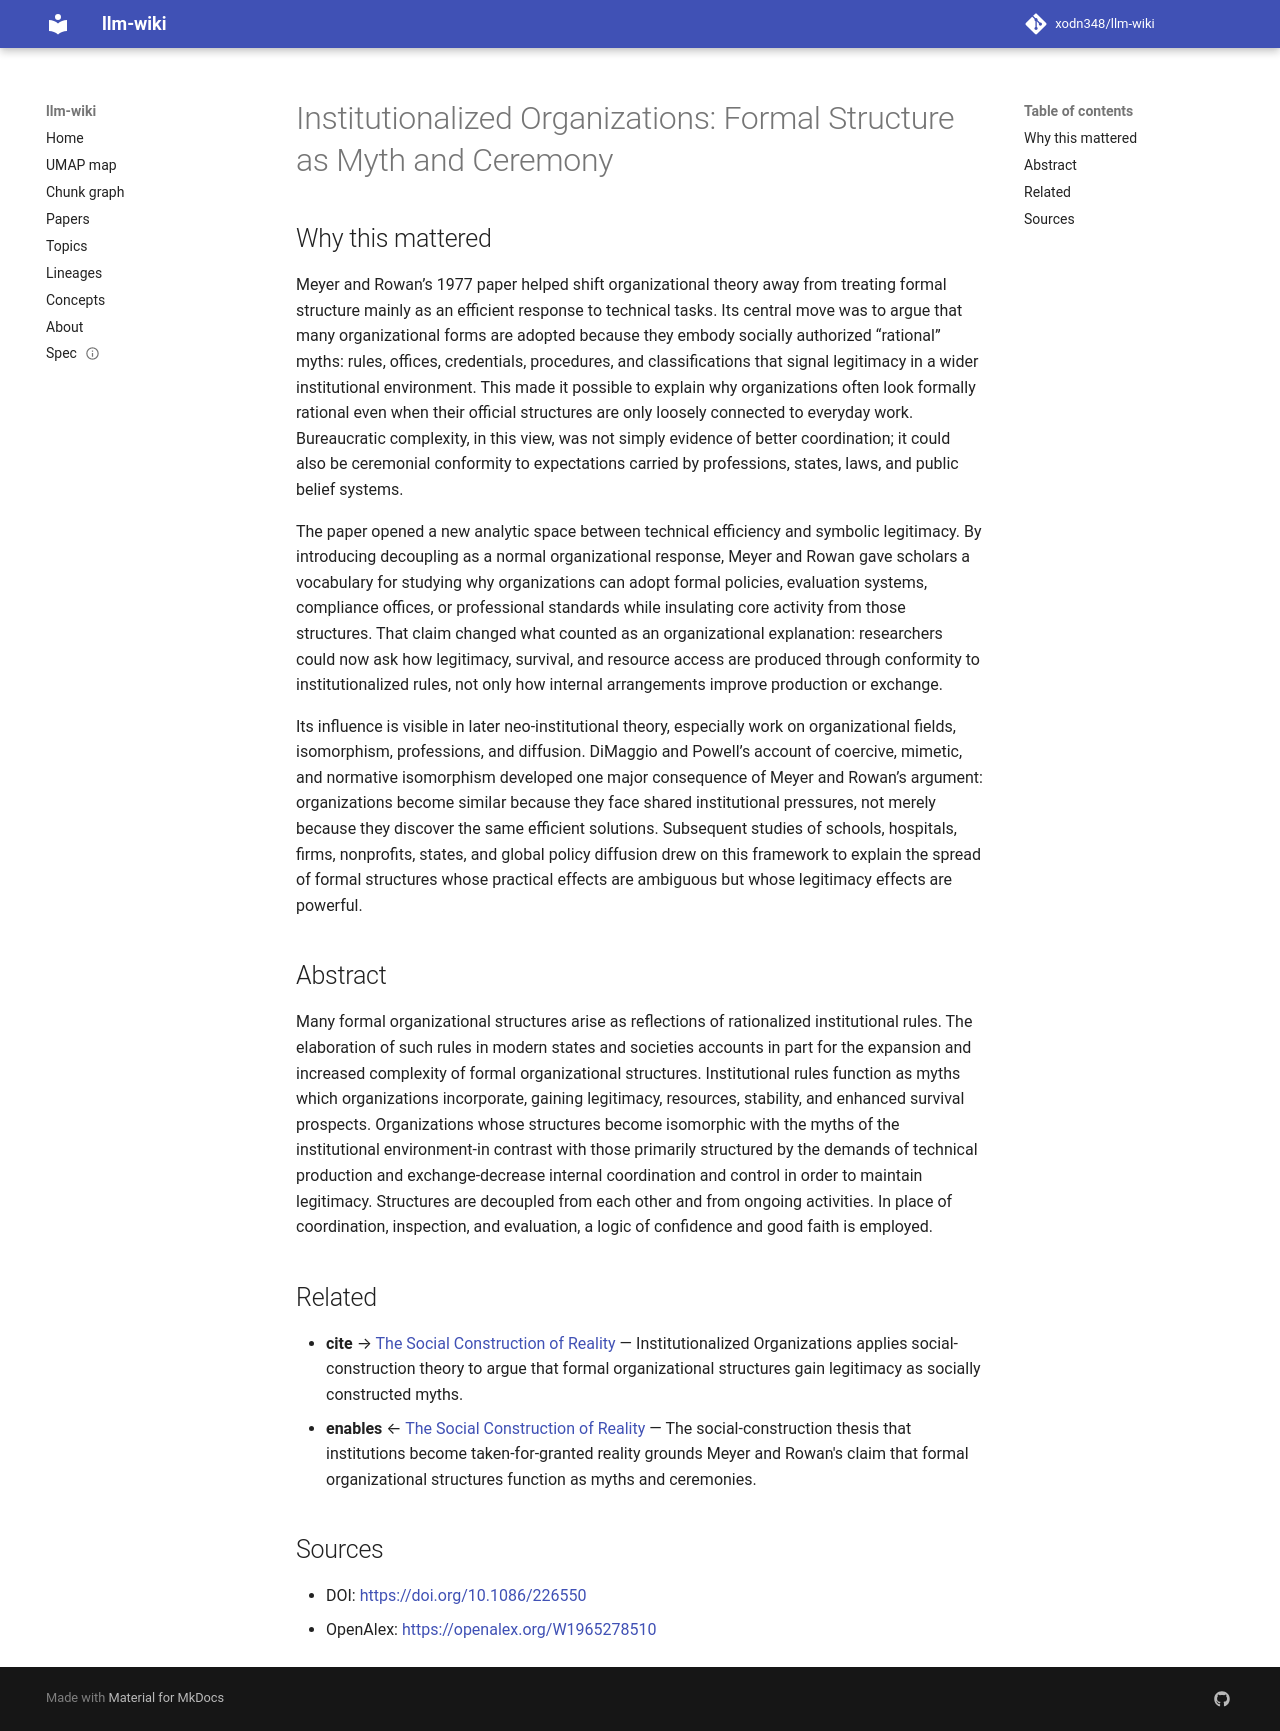

repository: xodn348/llm-wiki · page: paper/10_1086_226550/index.html · generator: mkdocs

---
title: 'Institutionalized Organizations: Formal Structure as Myth and Ceremony'
doi: 10.1086/226550
openalex_id: https://openalex.org/W1965278510
year: 1977
venue: American Journal of Sociology
authors: John W. Meyer, Brian Rowan
citations: 27020
fleming_tier: true
concepts:
- Ceremony
- Mythology
- Psychology
- Art
- Philosophy
- Theology
- Literature
---

# Institutionalized Organizations: Formal Structure as Myth and Ceremony

## Why this mattered

Meyer and Rowan’s 1977 paper helped shift organizational theory away from treating formal structure mainly as an efficient response to technical tasks. Its central move was to argue that many organizational forms are adopted because they embody socially authorized “rational” myths: rules, offices, credentials, procedures, and classifications that signal legitimacy in a wider institutional environment. This made it possible to explain why organizations often look formally rational even when their official structures are only loosely connected to everyday work. Bureaucratic complexity, in this view, was not simply evidence of better coordination; it could also be ceremonial conformity to expectations carried by professions, states, laws, and public belief systems.

The paper opened a new analytic space between technical efficiency and symbolic legitimacy. By introducing decoupling as a normal organizational response, Meyer and Rowan gave scholars a vocabulary for studying why organizations can adopt formal policies, evaluation systems, compliance offices, or professional standards while insulating core activity from those structures. That claim changed what counted as an organizational explanation: researchers could now ask how legitimacy, survival, and resource access are produced through conformity to institutionalized rules, not only how internal arrangements improve production or exchange.

Its influence is visible in later neo-institutional theory, especially work on organizational fields, isomorphism, professions, and diffusion. DiMaggio and Powell’s account of coercive, mimetic, and normative isomorphism developed one major consequence of Meyer and Rowan’s argument: organizations become similar because they face shared institutional pressures, not merely because they discover the same efficient solutions. Subsequent studies of schools, hospitals, firms, nonprofits, states, and global policy diffusion drew on this framework to explain the spread of formal structures whose practical effects are ambiguous but whose legitimacy effects are powerful.

## Abstract

Many formal organizational structures arise as reflections of rationalized institutional rules. The elaboration of such rules in modern states and societies accounts in part for the expansion and increased complexity of formal organizational structures. Institutional rules function as myths which organizations incorporate, gaining legitimacy, resources, stability, and enhanced survival prospects. Organizations whose structures become isomorphic with the myths of the institutional environment-in contrast with those primarily structured by the demands of technical production and exchange-decrease internal coordination and control in order to maintain legitimacy. Structures are decoupled from each other and from ongoing activities. In place of coordination, inspection, and evaluation, a logic of confidence and good faith is employed.


## Related

- **cite** → [The Social Construction of Reality](10_2307_323448.md) — Institutionalized Organizations applies social-construction theory to argue that formal organizational structures gain legitimacy as socially constructed myths.
- **enables** ← [The Social Construction of Reality](10_2307_323448.md) — The social-construction thesis that institutions become taken-for-granted reality grounds Meyer and Rowan's claim that formal organizational structures function as myths and ceremonies.


## Sources

- DOI: [https://doi.org/10.1086/226550](https://doi.org/10.1086/226550)
- OpenAlex: [https://openalex.org/W1965278510](https://openalex.org/W1965278510)
